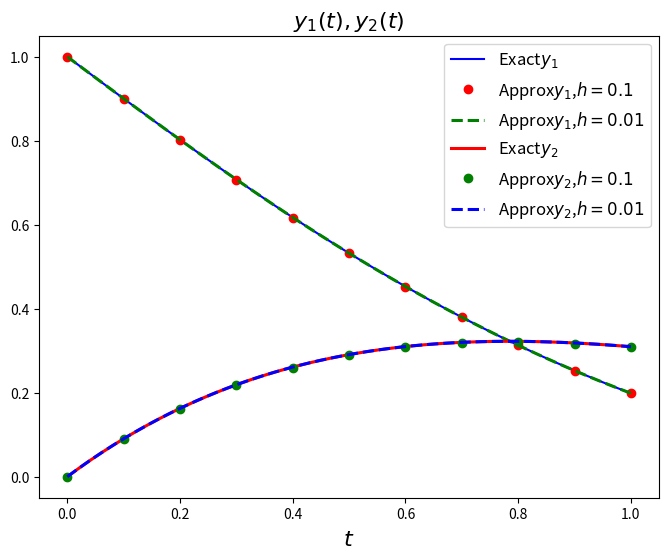
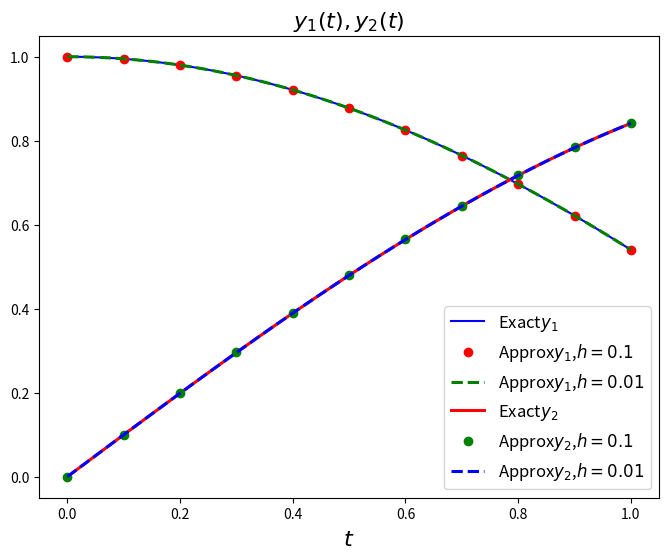
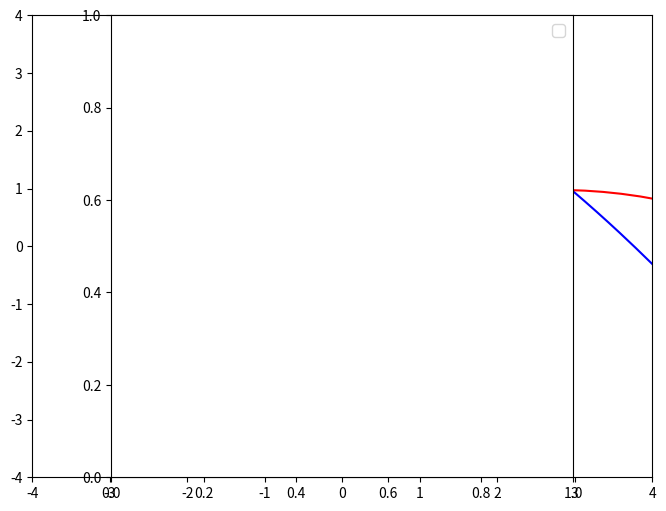
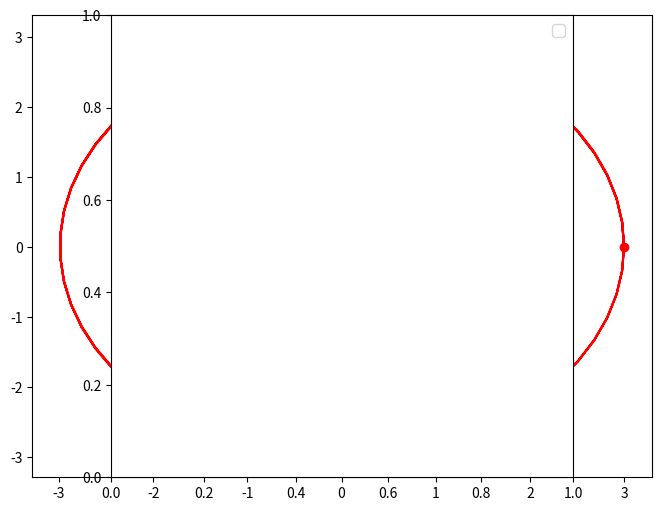

Reproduce these figures in Python, in order.
# -*- coding: utf-8 -*-
"""
Created on Wed Jan 24 13:27:17 2018

[redacted]
"""

import numpy as np
import matplotlib.pyplot as plt

"""
Trapezoid Method for Solving Initial Value Problems
where y(t) is a scalar or a (row) vector
f(t,y) evaluates rhs of differential equation y' = f(t, y)
Input: interval [a,b], initial value y0 (np.array, 1 row), number of steps n,
f (a row vector)
Output: time values t, solution y
 """


def trapV(interval, y0, n, f):
    h = float(interval[1] - interval[0]) / n
    t = np.array([i * h for i in np.arange(n + 1)])
    y = np.array([y0])
    d = y0.size
    for i in np.arange(n):
        y = np.append(y, np.reshape(trapstepV(t[i], y[i, :], h, f), (1, d)), axis=0)
    return t, y


def trapstepV(t, w, h, f):
    return w + (h / 2) * (f(t, w) + f(t + h, w + h * f(t, w)))


###############################################################################
print("Computer Problem 6.3.2bc")
"""
Apply the Trapezoid Method with step sizes h = 0.1 and h = 0.01 to
the initial value problems in Exercise 1.  Plot the approximate 
solutions and the correcct solution on [0,1], and find the global
truncation error at t = 1.  Is the reduction in error for h = 0.01
consistent with the order of the Trapezoid Method?

(b) 
y1' = y1 + y2
y2' = -y1 + y2
y1(0) = 1
y2(0) = 0

(c)
y1' = -y1 - y2
y2' = y1 - y2
y1(0) = 1
y2(0) = 0
"""

print("Initial Value Problem b")


# differential equation
def fb(t, y):
    return np.array([-y[0] - y[1], y[0] - y[1]])


# actual solution
def yb(t):
    return np.array([np.exp(-t) * np.cos(t), np.exp(-t) * np.sin(t)])


a = 0.0
b = 1.0
y0 = np.array([1, 0])
h = 0.1
steps = int((b - a) / h)
et1, ey1 = trapV([a, b], y0, steps, fb)

# try step size h = 0.01
h = 0.01
steps = int((b - a) / h)
et2, ey2 = trapV([a, b], y0, steps, fb)

# print global truncation errors
print("Global Truncation Error for (h = 0.1) = [", np.abs(yb(1)[0] - ey1[-1, 0]), np.abs(yb(1)[1] - ey1[-1, 1]), "]")
print("Global Truncation Error for (h = 0.01) = [", np.abs(yb(1)[0] - ey2[-1, 0]), np.abs(yb(1)[1] - ey2[-1, 1]), "]")

fig1 = plt.figure(figsize=(8, 6))
ax1 = fig1.add_subplot(111)
pt = np.linspace(a, b, 50, endpoint=True)
ax1.plot(pt, yb(pt)[0, :], 'b-', label='Exact$y_1$')
ax1.plot(et1, ey1[:, 0], 'ro', label='Approx$y_1$,$h=0.1$')
ax1.plot(et2, ey2[:, 0], 'g--', label='Approx$y_1$,$h=0.01$', linewidth=2.2)
ax1.plot(pt, yb(pt)[1, :], 'r-', label='Exact$y_2$', linewidth=2.2)
ax1.plot(et1, ey1[:, 1], 'go', label='Approx$y_2$,$h=0.1$')
ax1.plot(et2, ey2[:, 1], 'b--', label='Approx$y_2$,$h=0.01$', linewidth=2.2)
plt.xlabel('$t$', fontsize=16)
plt.title('$y_1(t) ,y_2(t)$', fontsize=16)
ax1.legend(fontsize='large', loc='upper right')
plt.show()

print("Initial Value Problem c")


# differential equation
def fb(t, y):
    return np.array([-y[1], y[0]])


# actual solution
def yb(t):
    return np.array([np.cos(t), np.sin(t)])


a = 0.0
b = 1.0
y0 = np.array([1, 0])
h = 0.1
steps = int((b - a) / h)
et1, ey1 = trapV([a, b], y0, steps, fb)

# try step size h = 0.01
h = 0.01
steps = int((b - a) / h)
et2, ey2 = trapV([a, b], y0, steps, fb)

# print global truncation errors
print("Global Truncation Error for (h = 0.1) = [", np.abs(yb(1)[0] - ey1[-1, 0]), np.abs(yb(1)[1] - ey1[-1, 1]), "]")
print("Global Truncation Error for (h = 0.01) = [", np.abs(yb(1)[0] - ey2[-1, 0]), np.abs(yb(1)[1] - ey2[-1, 1]), "]")

fig1 = plt.figure(figsize=(8, 6))
ax1 = fig1.add_subplot(111)
pt = np.linspace(a, b, 50, endpoint=True)
ax1.plot(pt, yb(pt)[0, :], 'b-', label='Exact$y_1$')
ax1.plot(et1, ey1[:, 0], 'ro', label='Approx$y_1$,$h=0.1$')
ax1.plot(et2, ey2[:, 0], 'g--', label='Approx$y_1$,$h=0.01$', linewidth=2.2)
ax1.plot(pt, yb(pt)[1, :], 'r-', label='Exact$y_2$', linewidth=2.2)
ax1.plot(et1, ey1[:, 1], 'go', label='Approx$y_2$,$h=0.1$')
ax1.plot(et2, ey2[:, 1], 'b--', label='Approx$y_2$,$h=0.01$', linewidth=2.2)
plt.xlabel('$t$', fontsize=16)
plt.title('$y_1(t) ,y_2(t)$', fontsize=16)
ax1.legend(fontsize='large', loc='lower right')
plt.show()

###############################################################################
print("Computer Problem 6.3.9")
"""
Adapt orbit.m to solve the two-body problem.  Set the masses to m1 = 0.2, 
m2 = 0.03, and plto the trajectories with initial conditions (x1, y1) = (2,2), 
(x1', y1') = (0.2, -0.2) and (x2, y2) = (0,0), (x2', y2') = (-0.01, 0.01).
"""


# trap step with params
def stepV(t, w, h, params, f):
    return w + (h / 2) * (f(t, w, params) + f(t + h, w + h * f(t, w, params), params))


# equations of motion for the two-body problem
def f(t, x, params):
    g = params[0]
    m1 = params[1]
    m2 = params[2]
    mg1 = m1 * g
    mg2 = m2 * g
    dist = np.sqrt((x[4] - x[0]) ** 2 + (x[6] - x[2]) ** 2)
    z = np.array([x[1], mg2 * (x[4] - x[0]) / dist ** 3, x[3], mg2 * (x[6] - x[2]) / dist ** 3,
                  x[5], mg1 * (x[0] - x[4]) / dist ** 3, x[7], mg1 * (x[2] - x[6]) / dist ** 3])
    return z


def orbit(params, inter, ic, n, p, f):
    # use n points
    h = (inter[1] - inter[0]) / float(n)
    # build t vector
    t = np.zeros((p + 1))
    t[0] = inter[0]
    rt = np.zeros(int(n / p) + 1)
    rt[0] = inter[0]
    # build y vector
    y = np.zeros((p + 1, len(ic)))
    y[0, :] = ic
    ry = np.zeros((int(n / p) + 1, len(ic)))
    ry[0] = ic
    for k in range(1, int(n / p) + 1):
        for i in range(p):
            t[i + 1] = t[i] + h
            y[i + 1, :] = stepV(t[i], y[i, :], h, params, f)
            rt[k] = t[i + 1]
            ry[k, :] = y[i + 1, :]
            t[0] = rt[k]
            y[0:k] = ry[k, :]
    # rt, ry are every pth point in the solution (for plotting)
    return rt, ry


t0 = 0;
tf = 85
x10 = 2;
x1p0 = 0.2;
y10 = 2;
y1p0 = -0.2
x20 = 0.0;
x2p0 = -0.01;
y20 = 0.0;
y2p0 = 0.01

steps = 10000;
pn = 50
g = 1;
m1 = 0.3;
m2 = 0.03

rt, ry = orbit([g, m1, m2], [t0, tf], [x10, x1p0, y10, y1p0, x20, x2p0, y20,
                                       y2p0], steps, pn, f)

fig1 = plt.figure(figsize=(8, 6))
ax1 = fig1.add_subplot(111)
ax1.plot(x10, y10, 'bo')
ax1.plot(x20, y20, 'ro')
ax1.plot(ry[:, 0], ry[:, 2], 'b-', label='Mass 1')
ax1.plot(ry[:, 4], ry[:, 6], 'r-', label='Mass 2')
plt.axes().set_aspect('equal')
ax1.axis([-1.0, 18.0, -15.0, 2.5])
plt.legend(fontsize='large', loc='upper right')
plt.show()

# find ics that produce a circular orbit
t0 = 0;
tf = 85
x10 = 0.0;
x1p0 = 0.0;
y10 = 0.0;
y1p0 = -0.012
x20 = 3.0;
x2p0 = 0.0;
y20 = 0.0;
y2p0 = 0.816
steps = 10000;
pn = 50
g = 1;
m1 = 2.0;
m2 = 0.03

rt, ry = orbit([g, m1, m2], [t0, tf], [x10, x1p0, y10, y1p0, x20, x2p0, y20,
                                       y2p0], steps, pn, f)

fig2 = plt.figure(figsize=(8, 6))
ax2 = fig2.add_subplot(111)
ax2.plot(x10, y10, 'bo')
ax2.plot(x20, y20, 'ro')
ax2.plot(ry[:, 0], ry[:, 2], 'b-', label='Mass 1')
ax2.plot(ry[:, 4], ry[:, 6], 'r-', label='Mass 2')
plt.axes().set_aspect('equal')
ax1.axis([-4.0, 4.0, -4.0, 4.0])
plt.legend(fontsize='large', loc='upper right')
plt.show()


